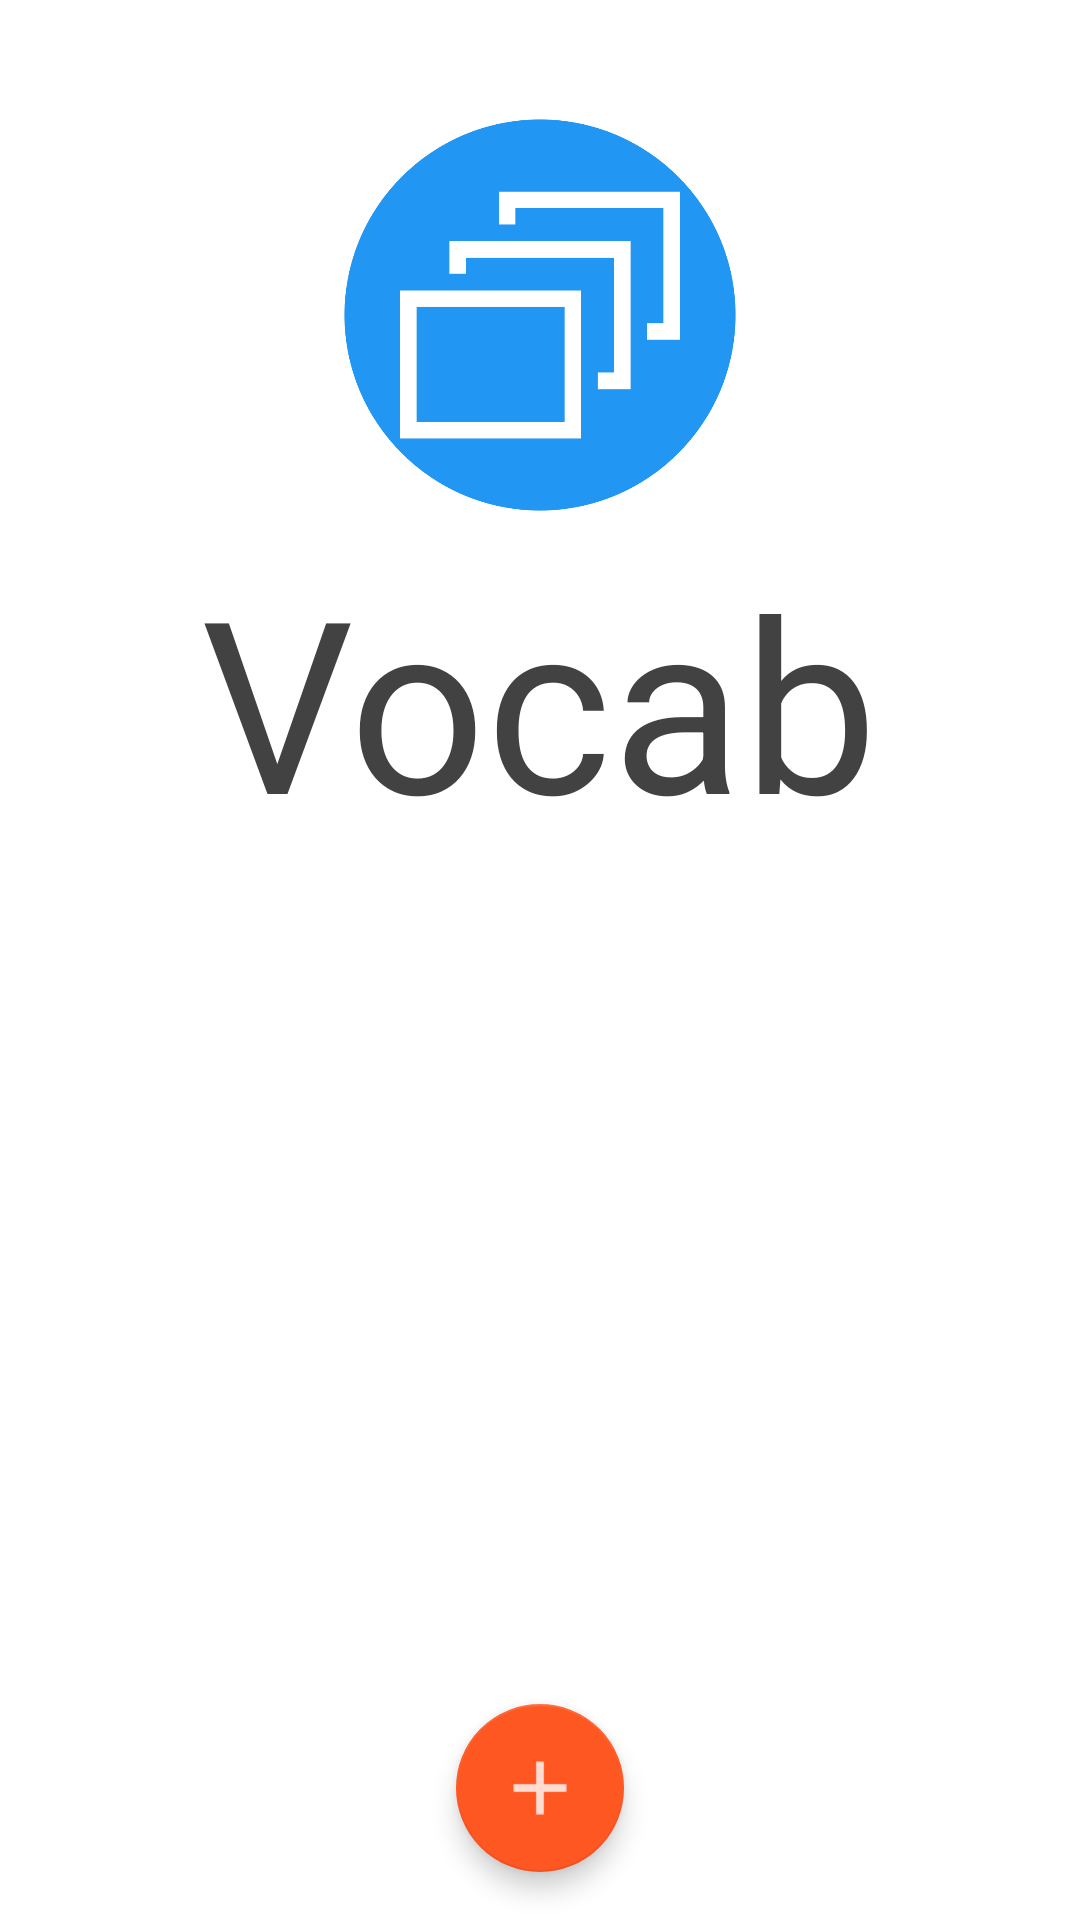

Here is an Android app screen rendered from its layout file. Give the layout XML and the strings, colors and styles it references.
<!-- AndroidManifest.xml: application theme AppTheme -->
<!-- res/layout/activity_language.xml -->
<RelativeLayout xmlns:android="http://schemas.android.com/apk/res/android"
    xmlns:app="http://schemas.android.com/apk/res-auto"
    xmlns:tools="http://schemas.android.com/tools"
    android:layout_width="match_parent"
    android:layout_height="match_parent"
    tools:context=".LanguageActivity">

    <ImageView
        android:id="@+id/appLogoIV"
        android:layout_width="150dp"
        android:layout_height="150dp"
        android:layout_alignParentTop="true"
        android:layout_centerHorizontal="true"
        android:layout_marginTop="30dp"
        android:contentDescription="@string/app_name"
        android:src="@drawable/logo" />

    <TextView
        android:id="@+id/appNameTV"
        android:layout_width="wrap_content"
        android:layout_height="wrap_content"
        android:layout_below="@+id/appLogoIV"
        android:layout_centerHorizontal="true"
        android:layout_marginBottom="16dp"
        android:text="@string/app_name"
        android:textColor="@color/color_text_primary"
        android:textSize="80sp" />

    <ListView
        android:id="@+id/langSelectListView"
        android:layout_width="wrap_content"
        android:layout_height="wrap_content"
        android:layout_above="@+id/fabLanguage"
        android:layout_alignParentLeft="true"
        android:layout_alignParentStart="true"
        android:layout_below="@+id/appNameTV"
        android:divider="@android:color/transparent" />

    <android.support.design.widget.FloatingActionButton
        android:id="@+id/fabLanguage"
        android:layout_width="wrap_content"
        android:layout_height="wrap_content"
        android:layout_alignParentBottom="true"
        android:layout_centerHorizontal="true"
        android:layout_margin="@dimen/fab_margin"
        android:src="@drawable/ic_add"
        app:backgroundTint="@color/color_accent"
        app:elevation="5dp"
        app:pressedTranslationZ="25dp" />

</RelativeLayout>
<!-- resources referenced by this layout -->
<resources>
  <color name="color_accent">#FF5722</color>
  <color name="color_text_primary">#424242</color>
  <dimen name="fab_margin">16dp</dimen>
  <!-- drawable ic_add: png bitmap (drawable-hdpi, 191 bytes) -->
  <!-- drawable logo: png bitmap (drawable, 28091 bytes) -->
  <string name="app_name">Vocab</string>
  <style name="AppTheme" parent="Theme.AppCompat.Light.NoActionBar">
          
          <item name="colorPrimary">@color/color_primary</item>
          <item name="colorPrimaryDark">@color/color_primary_dark</item>
          <item name="colorAccent">@color/color_accent</item>
          <item name="android:textColor">@color/color_text_primary</item>
          <item name="android:colorBackground">@color/color_white</item>
          <item name="android:textColorHint">@color/color_text_secondary</item>
      </style>
  <color name="color_primary">#2196F3</color>
  <color name="color_primary_dark">#1976D2</color>
  <color name="color_white">#FFFFFF</color>
  <color name="color_text_secondary">#9E9E9E</color>
</resources>
